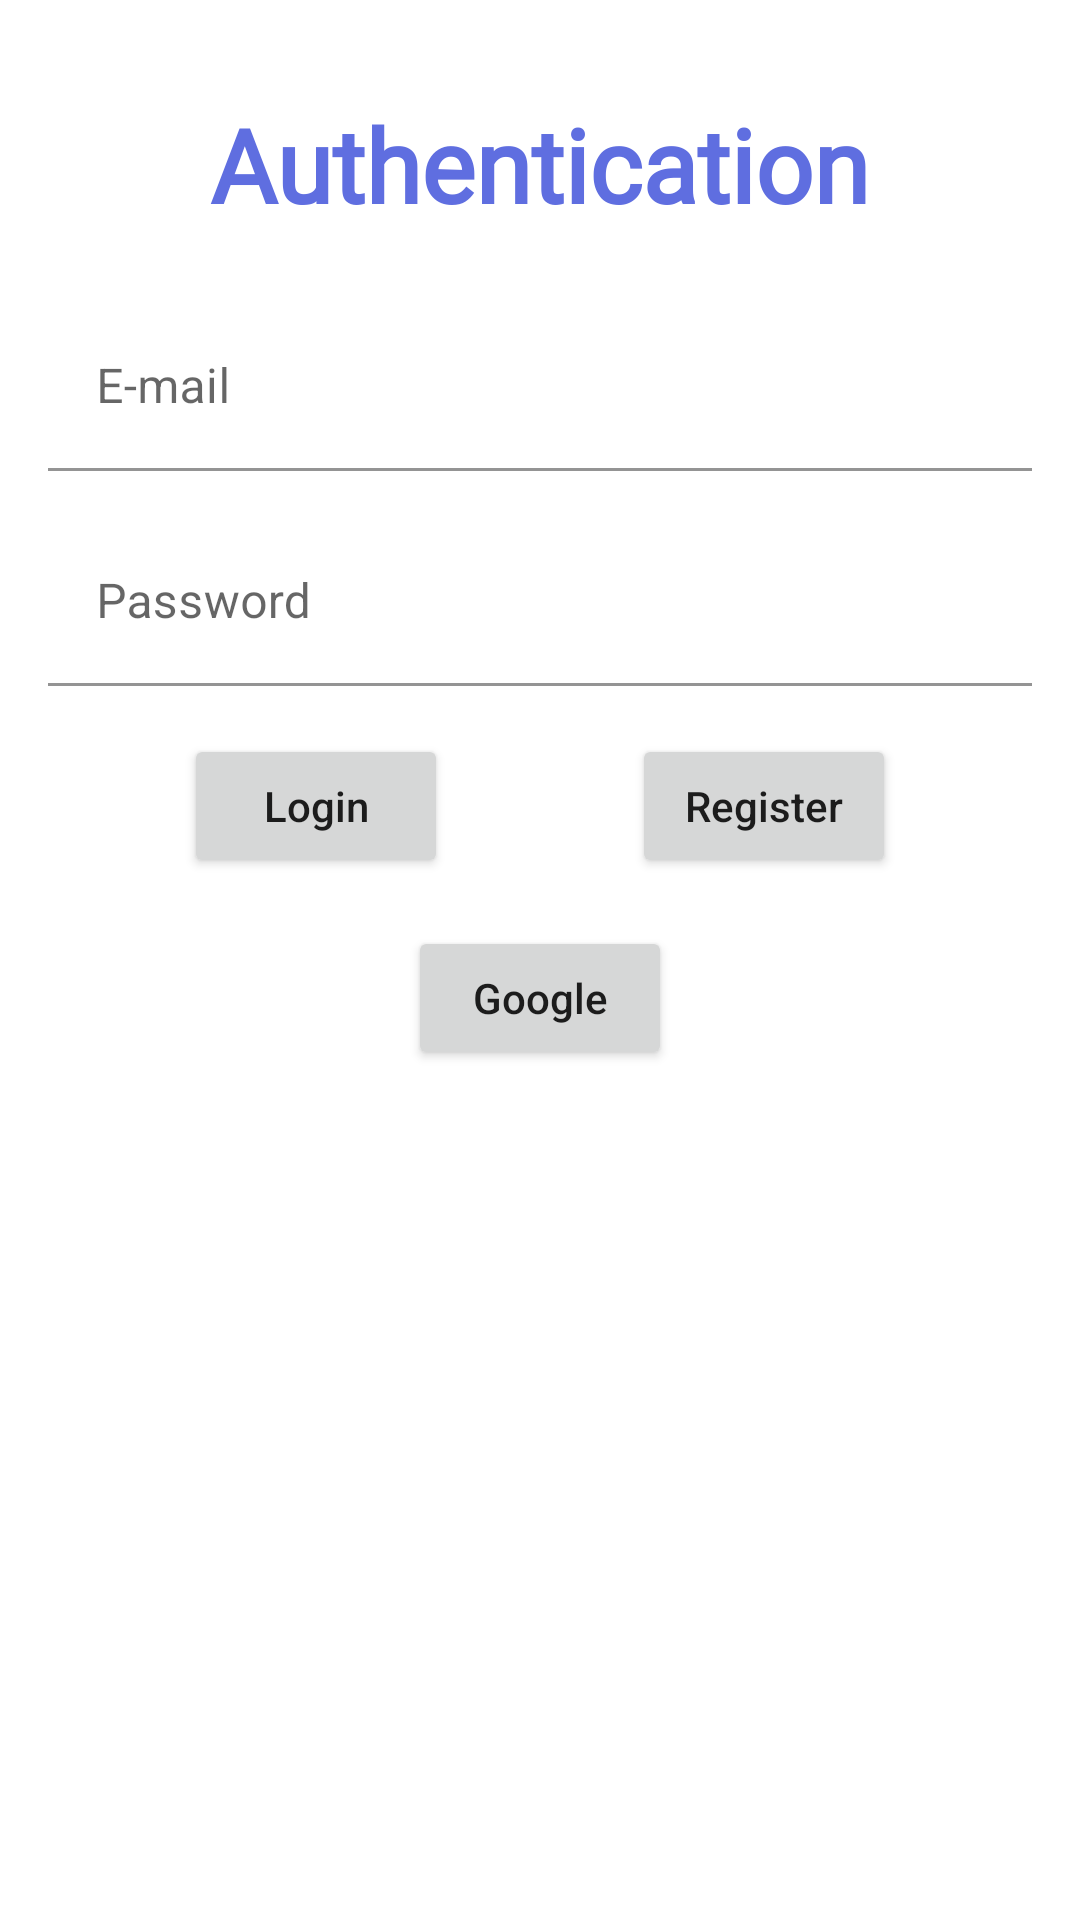

Android layout source for this screen:
<!-- AndroidManifest.xml: application theme Theme.Compiti -->
<!-- res/layout/activity_authentication.xml -->
<?xml version="1.0" encoding="utf-8"?>
<androidx.constraintlayout.widget.ConstraintLayout xmlns:android="http://schemas.android.com/apk/res/android"
    xmlns:app="http://schemas.android.com/apk/res-auto"
    xmlns:tools="http://schemas.android.com/tools"
    android:layout_width="match_parent"
    android:layout_height="match_parent"
    tools:context=".ui.authentication.AuthenticationActivity">

    <com.google.android.material.textfield.TextInputLayout
        android:id="@+id/textInputLayout2"
        android:layout_width="0dp"
        android:layout_height="wrap_content"
        android:layout_marginStart="16dp"
        android:layout_marginTop="24dp"
        android:layout_marginEnd="16dp"
        app:layout_constraintEnd_toEndOf="parent"
        app:layout_constraintStart_toStartOf="parent"
        app:layout_constraintTop_toBottomOf="@+id/textView">

        <com.google.android.material.textfield.TextInputEditText
            android:id="@+id/editTextAuthEmail"
            android:layout_width="match_parent"
            android:layout_height="wrap_content"
            android:background="@android:drawable/screen_background_light_transparent"
            android:hint="E-mail"
            android:inputType="textWebEmailAddress|textEmailAddress" />
    </com.google.android.material.textfield.TextInputLayout>

    <TextView
        android:id="@+id/textView"
        android:layout_width="wrap_content"
        android:layout_height="wrap_content"
        android:layout_marginTop="32dp"
        android:fontFamily="@font/dancing_script"
        android:text="Authentication"
        android:textColor="@color/blue_500"
        android:textSize="34sp"
        android:textStyle="bold"
        app:layout_constraintEnd_toEndOf="parent"
        app:layout_constraintStart_toStartOf="parent"
        app:layout_constraintTop_toTopOf="parent" />

    <com.google.android.material.textfield.TextInputLayout
        android:id="@+id/textInputLayout3"
        android:layout_width="0dp"
        android:layout_height="wrap_content"
        android:layout_marginStart="16dp"
        android:layout_marginTop="16dp"
        android:layout_marginEnd="16dp"
        app:layout_constraintEnd_toEndOf="parent"
        app:layout_constraintStart_toStartOf="parent"
        app:layout_constraintTop_toBottomOf="@+id/textInputLayout2">

        <com.google.android.material.textfield.TextInputEditText
            android:id="@+id/editTextAuthPassword"
            android:layout_width="match_parent"
            android:layout_height="wrap_content"
            android:background="@android:drawable/screen_background_light_transparent"
            android:hint="Password"
            android:inputType="textPassword|textWebPassword" />

    </com.google.android.material.textfield.TextInputLayout>

    <Button
        android:id="@+id/buttonLogin"
        android:layout_width="wrap_content"
        android:layout_height="wrap_content"
        android:layout_marginTop="16dp"
        android:onClick="login"
        android:text="Login"
        android:textAllCaps="false"
        app:layout_constraintEnd_toStartOf="@+id/buttonRegister"
        app:layout_constraintHorizontal_bias="0.5"
        app:layout_constraintStart_toStartOf="parent"
        app:layout_constraintTop_toBottomOf="@+id/textInputLayout3" />

    <Button
        android:id="@+id/buttonRegister"
        android:layout_width="wrap_content"
        android:layout_height="wrap_content"
        android:layout_marginTop="16dp"
        android:onClick="register"
        android:text="Register"
        android:textAllCaps="false"
        app:layout_constraintEnd_toEndOf="parent"
        app:layout_constraintHorizontal_bias="0.5"
        app:layout_constraintHorizontal_chainStyle="spread"
        app:layout_constraintStart_toEndOf="@+id/buttonLogin"
        app:layout_constraintTop_toBottomOf="@+id/textInputLayout3" />

    <Button
        android:id="@+id/button2"
        android:layout_width="wrap_content"
        android:layout_height="wrap_content"
        android:layout_marginTop="16dp"
        android:onClick="loginGoogle"
        android:text="Google"
        android:textAllCaps="false"
        app:icon="@drawable/googleg_standard_color_18"
        app:layout_constraintEnd_toEndOf="parent"
        app:layout_constraintStart_toStartOf="parent"
        app:layout_constraintTop_toBottomOf="@+id/buttonLogin" />

</androidx.constraintlayout.widget.ConstraintLayout>
<!-- resources referenced by this layout -->
<resources>
  <color name="blue_500">#5F6EE0</color>
  <style name="Theme.Compiti" parent="Theme.MaterialComponents.DayNight.DarkActionBar">
          
          <item name="colorPrimary">@color/purple_500</item>
          <item name="colorPrimaryVariant">@color/purple_700</item>
          <item name="colorOnPrimary">@color/white</item>
          
          <item name="colorSecondary">@color/teal_200</item>
          <item name="colorSecondaryVariant">@color/teal_700</item>
          <item name="colorOnSecondary">@color/black</item>
          
          <item name="android:statusBarColor" tools:targetApi="l">?attr/colorPrimaryVariant</item>
          
      </style>
  <color name="purple_500">#FF6200EE</color>
  <color name="purple_700">#FF3700B3</color>
  <color name="white">#FFFFFFFF</color>
  <color name="teal_200">#FF03DAC5</color>
  <color name="teal_700">#FF018786</color>
  <color name="black">#FF000000</color>
</resources>
